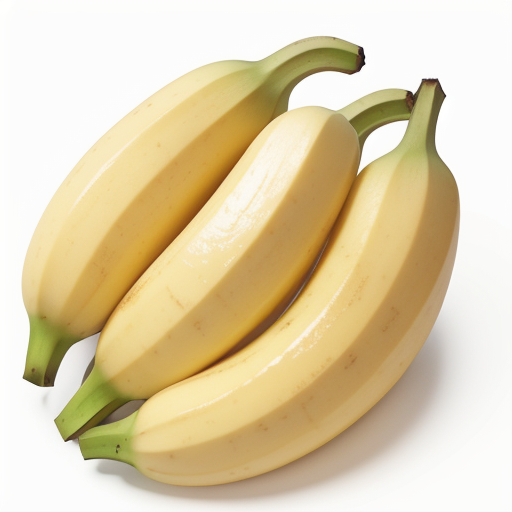
Generation parameters embedded in this image by AUTOMATIC1111 Stable Diffusion web UI or a fork of it (Forge, ...) (PNG 'parameters' text chunk):
realistic, banana, excellent quality banana, yellow color, Fruit, High quality, Fresh, Medium size, Bright yellow, Smooth and slightly firm texture, Sweet and slightly creamy flavor, Light and fruity aroma, easy to peel, No visible blemishes, no blemishes, no bruises, Perfectly ripe, Isolated on a white background, Bright, even lighting, silk bananas
Negative prompt: (worst quality, low quality: 1.4), monochrome, misshapen, nasty, ugly, human, 1girl, boy, black spots,banana juge, 
Steps: 30, Sampler: Euler a, CFG scale: 7, Seed: 2465009891, Size: 512x512, Model hash: e4a30e4607, Model: majicMixRealistic